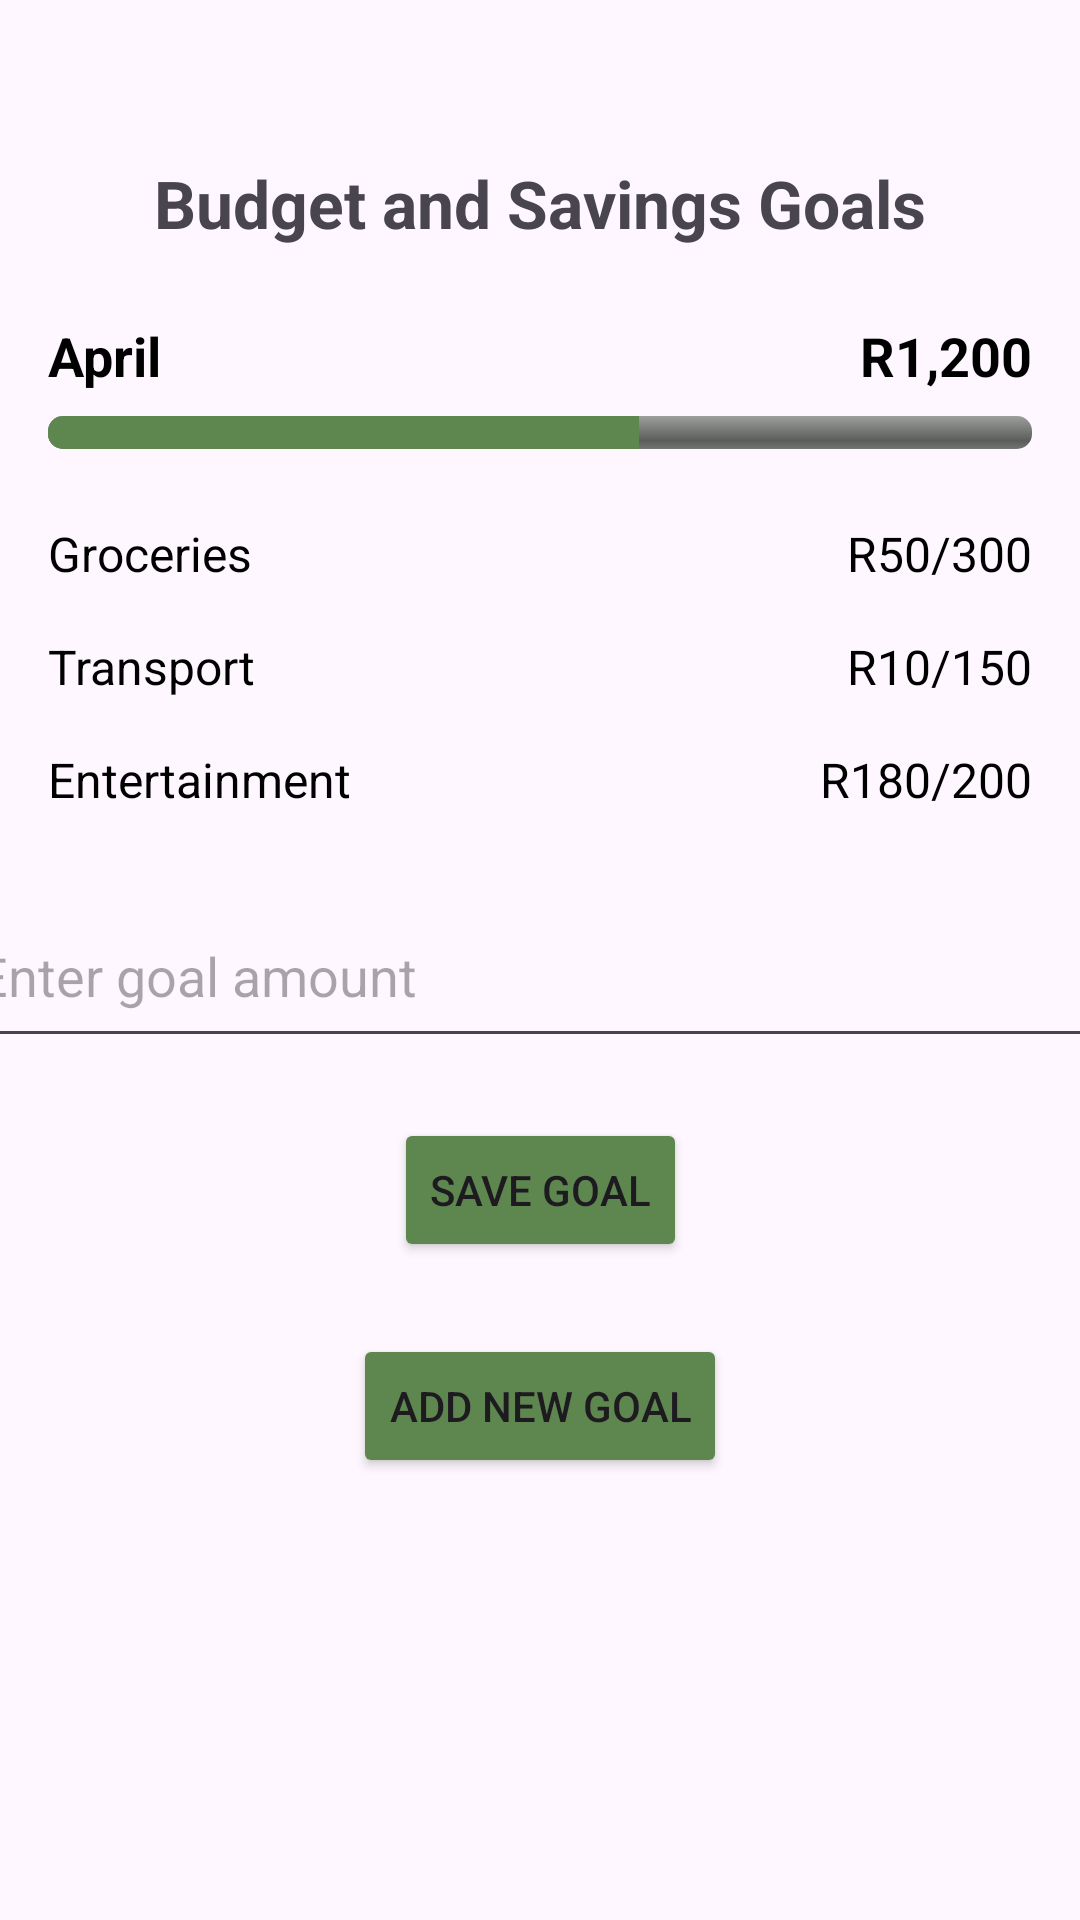

The Android layout XML behind this screen, and the referenced resources:
<!-- AndroidManifest.xml: application theme Theme.BudgetNestPrototype -->
<!-- res/layout/activity_budget_goals.xml -->
<?xml version="1.0" encoding="utf-8"?>
<androidx.constraintlayout.widget.ConstraintLayout xmlns:android="http://schemas.android.com/apk/res/android"
    xmlns:app="http://schemas.android.com/apk/res-auto"
    xmlns:tools="http://schemas.android.com/tools"
    android:layout_width="match_parent"
    android:layout_height="match_parent"
    tools:context=".BudgetGoalsActivity">

    
    <ImageView
        android:id="@+id/ivBack"
        android:layout_width="24dp"
        android:layout_height="24dp"
        android:layout_marginStart="16dp"
        android:layout_marginTop="16dp"
        android:src="@drawable/ic_back_arrow"
        app:layout_constraintStart_toStartOf="parent"
        app:layout_constraintTop_toTopOf="parent"
        tools:ignore="ContentDescription" />

    
    <ImageView
        android:id="@+id/ivMenu"
        android:layout_width="24dp"
        android:layout_height="24dp"
        android:layout_marginEnd="16dp"
        android:layout_marginTop="16dp"
        android:src="@drawable/ic_three_dots"
        app:layout_constraintEnd_toEndOf="parent"
        app:layout_constraintTop_toTopOf="parent"
        tools:ignore="ContentDescription" />

    
    <TextView
        android:id="@+id/tvBudgetGoals"
        android:layout_width="wrap_content"
        android:layout_height="wrap_content"
        android:layout_marginTop="53dp"
        android:text="Budget and Savings Goals"
        android:textSize="22sp"
        android:textStyle="bold"
        app:layout_constraintTop_toTopOf="parent"
        app:layout_constraintStart_toStartOf="parent"
        app:layout_constraintEnd_toEndOf="parent"
        tools:ignore="HardcodedText" />

    
    <TextView
        android:id="@+id/tvApril"
        android:layout_width="wrap_content"
        android:layout_height="wrap_content"
        android:layout_marginTop="24dp"
        android:text="April"
        android:textColor="#000000"
        android:textSize="18sp"
        android:textStyle="bold"
        app:layout_constraintTop_toBottomOf="@+id/tvBudgetGoals"
        app:layout_constraintStart_toStartOf="parent"
        android:layout_marginStart="16dp" />

    
    <TextView
        android:id="@+id/tvAprilAmount"
        android:layout_width="wrap_content"
        android:layout_height="wrap_content"
        android:layout_marginTop="24dp"
        android:text="R1,200"
        android:textColor="#000000"
        android:textSize="18sp"
        android:textStyle="bold"
        app:layout_constraintTop_toBottomOf="@+id/tvBudgetGoals"
        app:layout_constraintEnd_toEndOf="parent"
        android:layout_marginEnd="16dp" />

    
    <ProgressBar
        android:id="@+id/progressApril"
        style="@android:style/Widget.ProgressBar.Horizontal"
        android:layout_width="0dp"
        android:layout_height="11dp"
        android:layout_marginTop="8dp"
        android:backgroundTint="#D3D3D3"
        android:max="100"
        android:progress="60"
        android:progressTint="#5E8750"
        app:layout_constraintTop_toBottomOf="@+id/tvApril"
        app:layout_constraintStart_toStartOf="parent"
        app:layout_constraintEnd_toEndOf="parent"
        android:layout_marginStart="16dp"
        android:layout_marginEnd="16dp" />

    
    <TextView
        android:id="@+id/tvGroceries"
        android:layout_width="wrap_content"
        android:layout_height="wrap_content"
        android:layout_marginTop="24dp"
        android:text="Groceries"
        android:textColor="#000000"
        android:textSize="16sp"
        app:layout_constraintTop_toBottomOf="@+id/progressApril"
        app:layout_constraintStart_toStartOf="parent"
        android:layout_marginStart="16dp" />

    <TextView
        android:id="@+id/tvGroceriesAmount"
        android:layout_width="wrap_content"
        android:layout_height="wrap_content"
        android:layout_marginTop="24dp"
        android:text="R50/300"
        android:textColor="#000000"
        android:textSize="16sp"
        app:layout_constraintTop_toBottomOf="@+id/progressApril"
        app:layout_constraintEnd_toEndOf="parent"
        android:layout_marginEnd="16dp" />

    
    <TextView
        android:id="@+id/tvTransport"
        android:layout_width="wrap_content"
        android:layout_height="wrap_content"
        android:text="Transport"
        android:textSize="16sp"
        android:textColor="#000000"
        app:layout_constraintTop_toBottomOf="@+id/tvGroceries"
        app:layout_constraintStart_toStartOf="parent"
        android:layout_marginTop="16dp"
        android:layout_marginStart="16dp" />

    <TextView
        android:id="@+id/tvTransportAmount"
        android:layout_width="wrap_content"
        android:layout_height="wrap_content"
        android:text="R10/150"
        android:textColor="#000000"
        android:textSize="16sp"
        app:layout_constraintTop_toBottomOf="@+id/tvGroceriesAmount"
        app:layout_constraintEnd_toEndOf="parent"
        android:layout_marginTop="16dp"
        android:layout_marginEnd="16dp" />

    
    <TextView
        android:id="@+id/tvEntertainment"
        android:layout_width="wrap_content"
        android:layout_height="wrap_content"
        android:text="Entertainment"
        android:textSize="16sp"
        android:textColor="#000000"
        app:layout_constraintTop_toBottomOf="@+id/tvTransport"
        app:layout_constraintStart_toStartOf="parent"
        android:layout_marginTop="16dp"
        android:layout_marginStart="16dp" />

    <TextView
        android:id="@+id/tvEntertainmentAmount"
        android:layout_width="wrap_content"
        android:layout_height="wrap_content"
        android:text="R180/200"
        android:textColor="#000000"
        android:textSize="16sp"
        app:layout_constraintTop_toBottomOf="@+id/tvTransportAmount"
        app:layout_constraintEnd_toEndOf="parent"
        android:layout_marginTop="16dp"
        android:layout_marginEnd="16dp" />

    
    <EditText
        android:id="@+id/etGoalAmount"
        android:layout_width="384dp"
        android:layout_height="58dp"
        android:layout_marginStart="16dp"
        android:layout_marginTop="24dp"
        android:layout_marginEnd="16dp"
        android:hint="Enter goal amount"
        android:inputType="numberDecimal"
        app:layout_constraintEnd_toEndOf="parent"
        app:layout_constraintStart_toStartOf="parent"
        app:layout_constraintTop_toBottomOf="@+id/tvEntertainmentAmount" />

    

    
    <Button
        android:id="@+id/btnSaveGoal"
        android:layout_width="wrap_content"
        android:layout_height="wrap_content"
        android:layout_marginTop="20dp"
        android:backgroundTint="#5E8750"
        android:text="Save Goal"
        app:layout_constraintEnd_toEndOf="parent"
        app:layout_constraintStart_toStartOf="parent"
        app:layout_constraintTop_toBottomOf="@+id/etGoalAmount" />

    <Button
        android:id="@+id/btnAddGoal"
        android:layout_width="wrap_content"
        android:layout_height="wrap_content"
        android:layout_marginTop="24dp"
        android:backgroundTint="#5E8750"
        android:text="Add new goal"
        app:layout_constraintTop_toBottomOf="@+id/btnSaveGoal"
        app:layout_constraintStart_toStartOf="parent"
        app:layout_constraintEnd_toEndOf="parent" />

</androidx.constraintlayout.widget.ConstraintLayout>
<!-- resources referenced by this layout -->
<resources>
  <style name="Theme.BudgetNestPrototype" parent="Base.Theme.BudgetNestPrototype" />
  <style name="Base.Theme.BudgetNestPrototype" parent="Theme.Material3.DayNight.NoActionBar">
          
          
      </style>
</resources>
